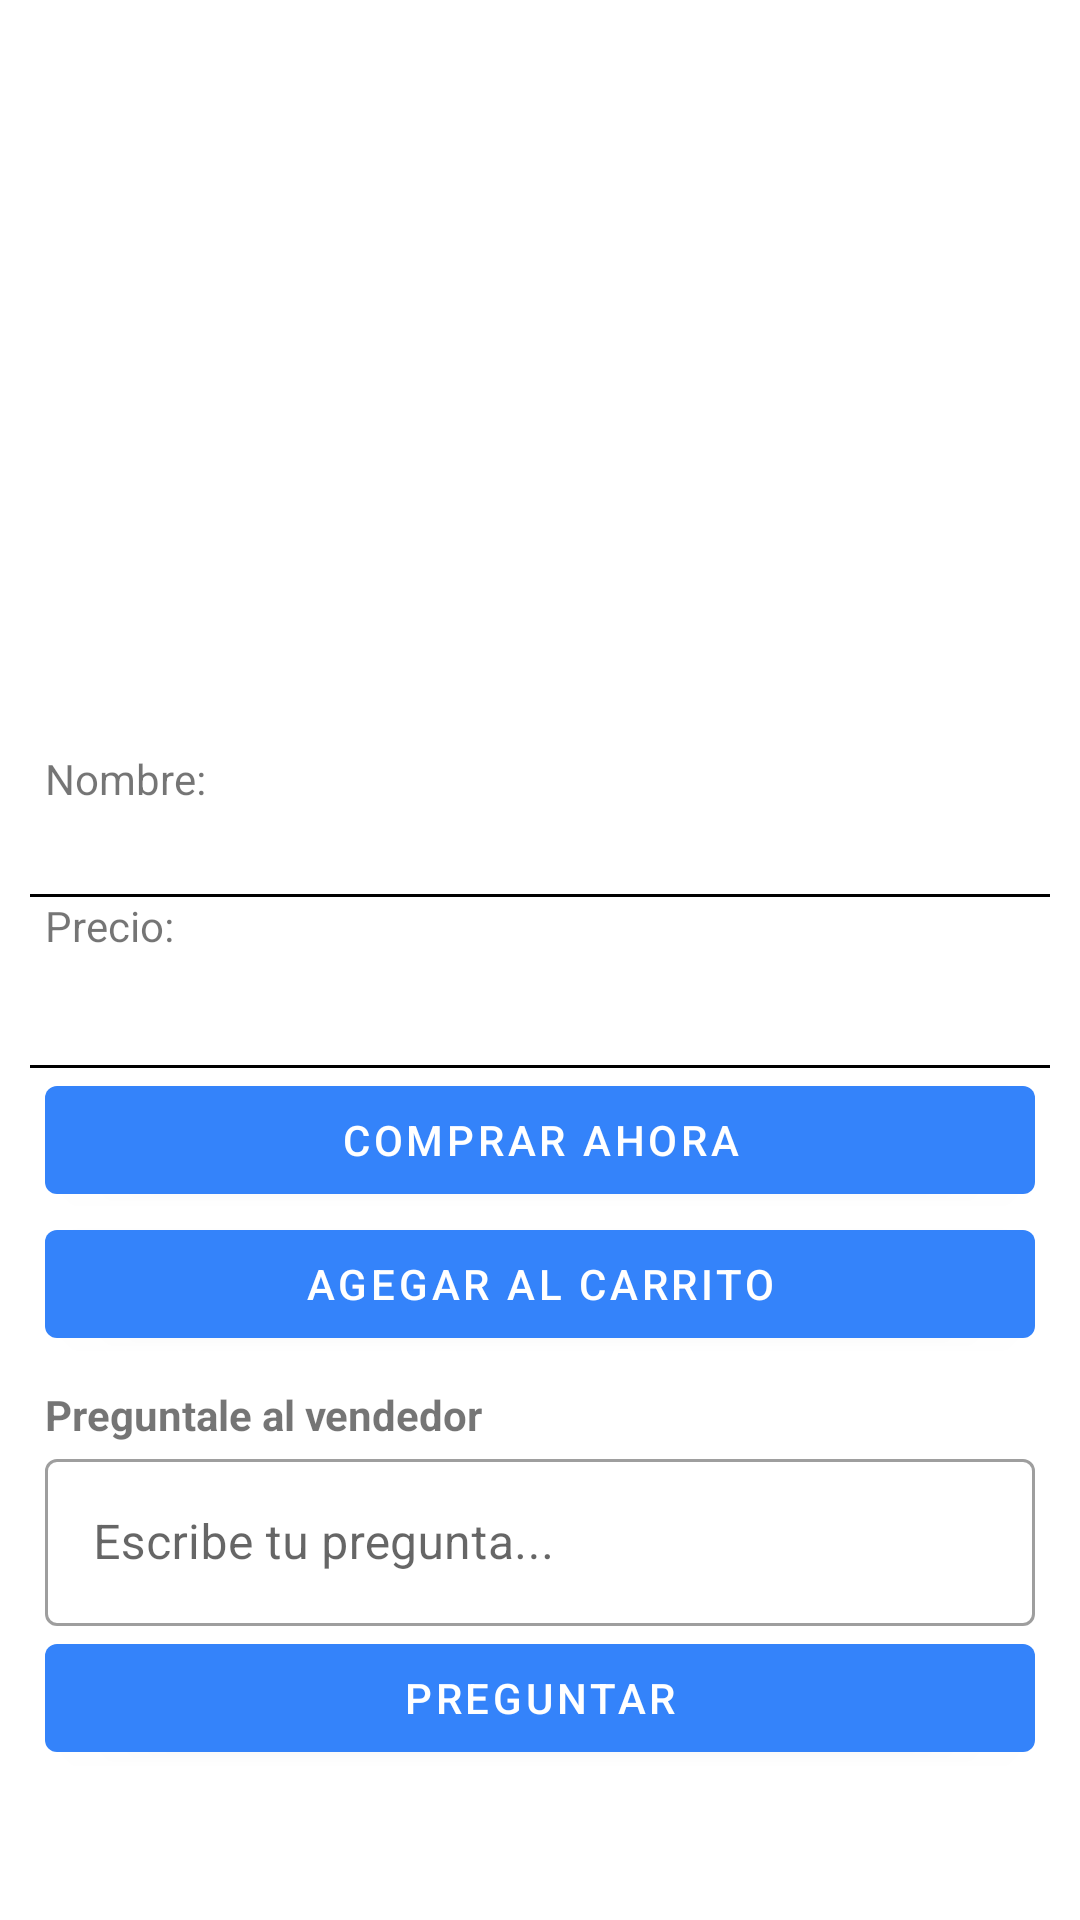

Write the Android layout XML for this screen, with the resource values it uses.
<!-- AndroidManifest.xml: application theme Theme.MyApplication -->
<!-- res/layout/fragment_detail_product.xml -->
<?xml version="1.0" encoding="utf-8"?>
<androidx.core.widget.NestedScrollView
    xmlns:android="http://schemas.android.com/apk/res/android"
    xmlns:app="http://schemas.android.com/apk/res-auto"
    xmlns:tools="http://schemas.android.com/tools"
    android:layout_width="match_parent"
    android:layout_height="match_parent">

    <androidx.constraintlayout.widget.ConstraintLayout
        android:layout_width="match_parent"
        android:layout_height="wrap_content"
        app:layout_constraintBottom_toBottomOf="parent"
        app:layout_constraintEnd_toEndOf="parent"
        app:layout_constraintStart_toStartOf="parent"
        app:layout_constraintTop_toTopOf="parent">

        <ImageView
            android:id="@+id/product_image_details"
            android:layout_width="match_parent"
            android:layout_height="250dp"
            android:layout_gravity="center"
            android:background="@color/textColorPrimary"
            android:paddingTop="10dp"
            android:paddingBottom="10dp"
            app:layout_constraintEnd_toEndOf="parent"
            app:layout_constraintStart_toStartOf="parent"
            app:layout_constraintTop_toTopOf="parent"
            tools:src="@mipmap/ic_launcher" />

        <TextView
            android:id="@+id/tx_product_title"
            android:layout_width="match_parent"
            android:layout_height="wrap_content"
            android:layout_marginStart="15dp"
            android:layout_marginEnd="15dp"
            android:text="@string/nombre"
            app:layout_constraintEnd_toEndOf="parent"
            app:layout_constraintStart_toStartOf="parent"
            app:layout_constraintTop_toBottomOf="@+id/product_image_details" />

        <TextView
            android:id="@+id/product_name_details_txt"
            android:layout_width="match_parent"
            android:layout_height="wrap_content"
            android:layout_marginStart="15dp"
            android:layout_marginEnd="15dp"
            android:textColor="@color/black"
            android:textStyle="bold"
            app:layout_constraintEnd_toEndOf="parent"
            app:layout_constraintStart_toStartOf="parent"
            app:layout_constraintTop_toBottomOf="@+id/tx_product_title"
            tools:text="Motorola" />

        <View
            android:id="@+id/separator_line1"
            android:layout_width="match_parent"
            android:layout_height="1dp"
            android:layout_marginStart="10dp"
            android:layout_marginTop="10dp"
            android:layout_marginEnd="10dp"
            android:layout_marginBottom="10dp"
            android:background="@color/black"
            app:layout_constraintEnd_toEndOf="parent"
            app:layout_constraintStart_toStartOf="parent"
            app:layout_constraintTop_toBottomOf="@+id/product_name_details_txt" />

        <TextView
            android:id="@+id/tx_price_title"
            android:layout_width="match_parent"
            android:layout_height="wrap_content"
            android:layout_marginStart="15dp"
            android:layout_marginEnd="15dp"
            android:text="@string/precio"
            app:layout_constraintEnd_toEndOf="parent"
            app:layout_constraintStart_toStartOf="parent"
            app:layout_constraintTop_toBottomOf="@+id/separator_line1" />

        <TextView
            android:id="@+id/product_price_details_txt"
            android:layout_width="match_parent"
            android:layout_height="wrap_content"
            android:layout_marginStart="15dp"
            android:layout_marginEnd="15dp"
            android:textColor="@color/black"
            android:textSize="20sp"
            android:textStyle="bold"
            app:layout_constraintEnd_toEndOf="parent"
            app:layout_constraintStart_toStartOf="parent"
            app:layout_constraintTop_toBottomOf="@+id/tx_price_title"
            tools:text="$2000" />

        <View
            android:id="@+id/separator_line2"
            android:layout_width="match_parent"
            android:layout_height="1dp"
            android:layout_marginStart="10dp"
            android:layout_marginTop="10dp"
            android:layout_marginEnd="10dp"
            android:layout_marginBottom="10dp"
            android:background="@color/black"
            app:layout_constraintEnd_toEndOf="parent"
            app:layout_constraintStart_toStartOf="parent"
            app:layout_constraintTop_toBottomOf="@+id/product_price_details_txt" />

        <com.google.android.material.button.MaterialButton
            android:id="@+id/btn_buyNow"
            android:layout_width="match_parent"
            android:layout_height="wrap_content"
            android:layout_marginStart="15dp"
            android:layout_marginEnd="15dp"
            android:layout_marginBottom="10dp"
            android:text="@string/comprar_ahora"
            app:layout_constraintEnd_toEndOf="parent"
            app:layout_constraintStart_toStartOf="parent"
            app:layout_constraintTop_toBottomOf="@+id/separator_line2" />

        <com.google.android.material.button.MaterialButton
            android:id="@+id/btn_addToCard"
            android:layout_width="match_parent"
            android:layout_height="wrap_content"
            android:layout_marginStart="15dp"
            android:layout_marginEnd="15dp"
            android:layout_marginBottom="10dp"
            android:text="@string/agegar_al_carrito"
            app:layout_constraintEnd_toEndOf="parent"
            app:layout_constraintStart_toStartOf="parent"
            app:layout_constraintTop_toBottomOf="@+id/btn_buyNow" />

        <TextView
            android:id="@+id/tx_ask_question_title"
            android:layout_width="match_parent"
            android:layout_height="wrap_content"
            android:layout_marginStart="15dp"
            android:layout_marginTop="10dp"
            android:layout_marginEnd="15dp"
            android:layout_marginBottom="5dp"
            android:text="@string/preguntale_al_vendedor"
            android:textStyle="bold"
            app:layout_constraintEnd_toEndOf="parent"
            app:layout_constraintStart_toStartOf="parent"
            app:layout_constraintTop_toBottomOf="@+id/btn_addToCard" />

        <com.google.android.material.textfield.TextInputLayout
            android:id="@+id/tx_ask_question_description"
            style="@style/Widget.MaterialComponents.TextInputLayout.OutlinedBox"
            android:layout_width="match_parent"
            android:layout_height="wrap_content"
            android:layout_marginStart="15dp"
            android:layout_marginEnd="15dp"
            android:layout_marginBottom="10dp"
            app:layout_constraintEnd_toEndOf="parent"
            app:layout_constraintStart_toStartOf="parent"
            app:layout_constraintTop_toBottomOf="@+id/tx_ask_question_title">

            <com.google.android.material.textfield.TextInputEditText
                android:layout_width="match_parent"
                android:layout_height="wrap_content"
                android:hint="@string/escribe_tu_pregunta"
                android:maxLines="8" />
        </com.google.android.material.textfield.TextInputLayout>

        <com.google.android.material.button.MaterialButton
            android:id="@+id/btn_question"
            android:layout_width="match_parent"
            android:layout_height="wrap_content"
            android:layout_marginStart="15dp"
            android:layout_marginEnd="15dp"
            android:layout_marginBottom="10dp"
            android:text="@string/preguntar"
            app:layout_constraintEnd_toEndOf="parent"
            app:layout_constraintStart_toStartOf="parent"
            app:layout_constraintTop_toBottomOf="@+id/tx_ask_question_description" />


    </androidx.constraintlayout.widget.ConstraintLayout>


</androidx.core.widget.NestedScrollView>
<!-- resources referenced by this layout -->
<resources>
  <color name="black">#FF000000</color>
  <color name="textColorPrimary">#FFFFFFFF</color>
  <!-- mipmap ic_launcher: png bitmap (mipmap-hdpi, 3787 bytes) -->
  <string name="agegar_al_carrito">Agegar al carrito</string>
  <string name="comprar_ahora">Comprar ahora</string>
  <string name="escribe_tu_pregunta">Escribe tu pregunta...</string>
  <string name="nombre">Nombre:</string>
  <string name="precio">Precio:</string>
  <string name="preguntale_al_vendedor">Preguntale al vendedor</string>
  <string name="preguntar">Preguntar</string>
  <style name="Theme.MyApplication" parent="Theme.MaterialComponents.Light.NoActionBar">
          
          <item name="colorPrimary">@color/colorPrimary</item>
          <item name="colorPrimaryDark">#0B2751</item>
          <item name="colorAccent">@color/colorAccent</item>
  
          <item name="colorPrimaryVariant">@color/purple_700</item>
          <item name="colorOnPrimary">@color/white</item>
          
          <item name="colorSecondary">@color/teal_200</item>
          <item name="colorSecondaryVariant">@color/teal_700</item>
          <item name="colorOnSecondary">@color/black</item>
          
          <item name="android:statusBarColor" tools:targetApi="l">?attr/colorPrimaryVariant</item>
          
      </style>
  <color name="colorPrimary">#3483fa</color>
  <color name="colorAccent">#3483fa</color>
  <color name="purple_700">#FF3700B3</color>
  <color name="white">#FFFFFFFF</color>
  <color name="teal_200">#FF03DAC5</color>
  <color name="teal_700">#FF018786</color>
</resources>
